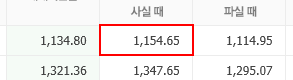
Workflow: 실습하기_1

Step 1: get-text from the table cell

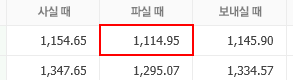
Step 2: get-text from the table cell

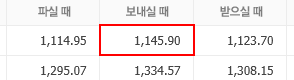
Step 3: get-text from the table cell

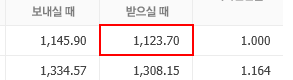
Step 4: get-text from the table cell
